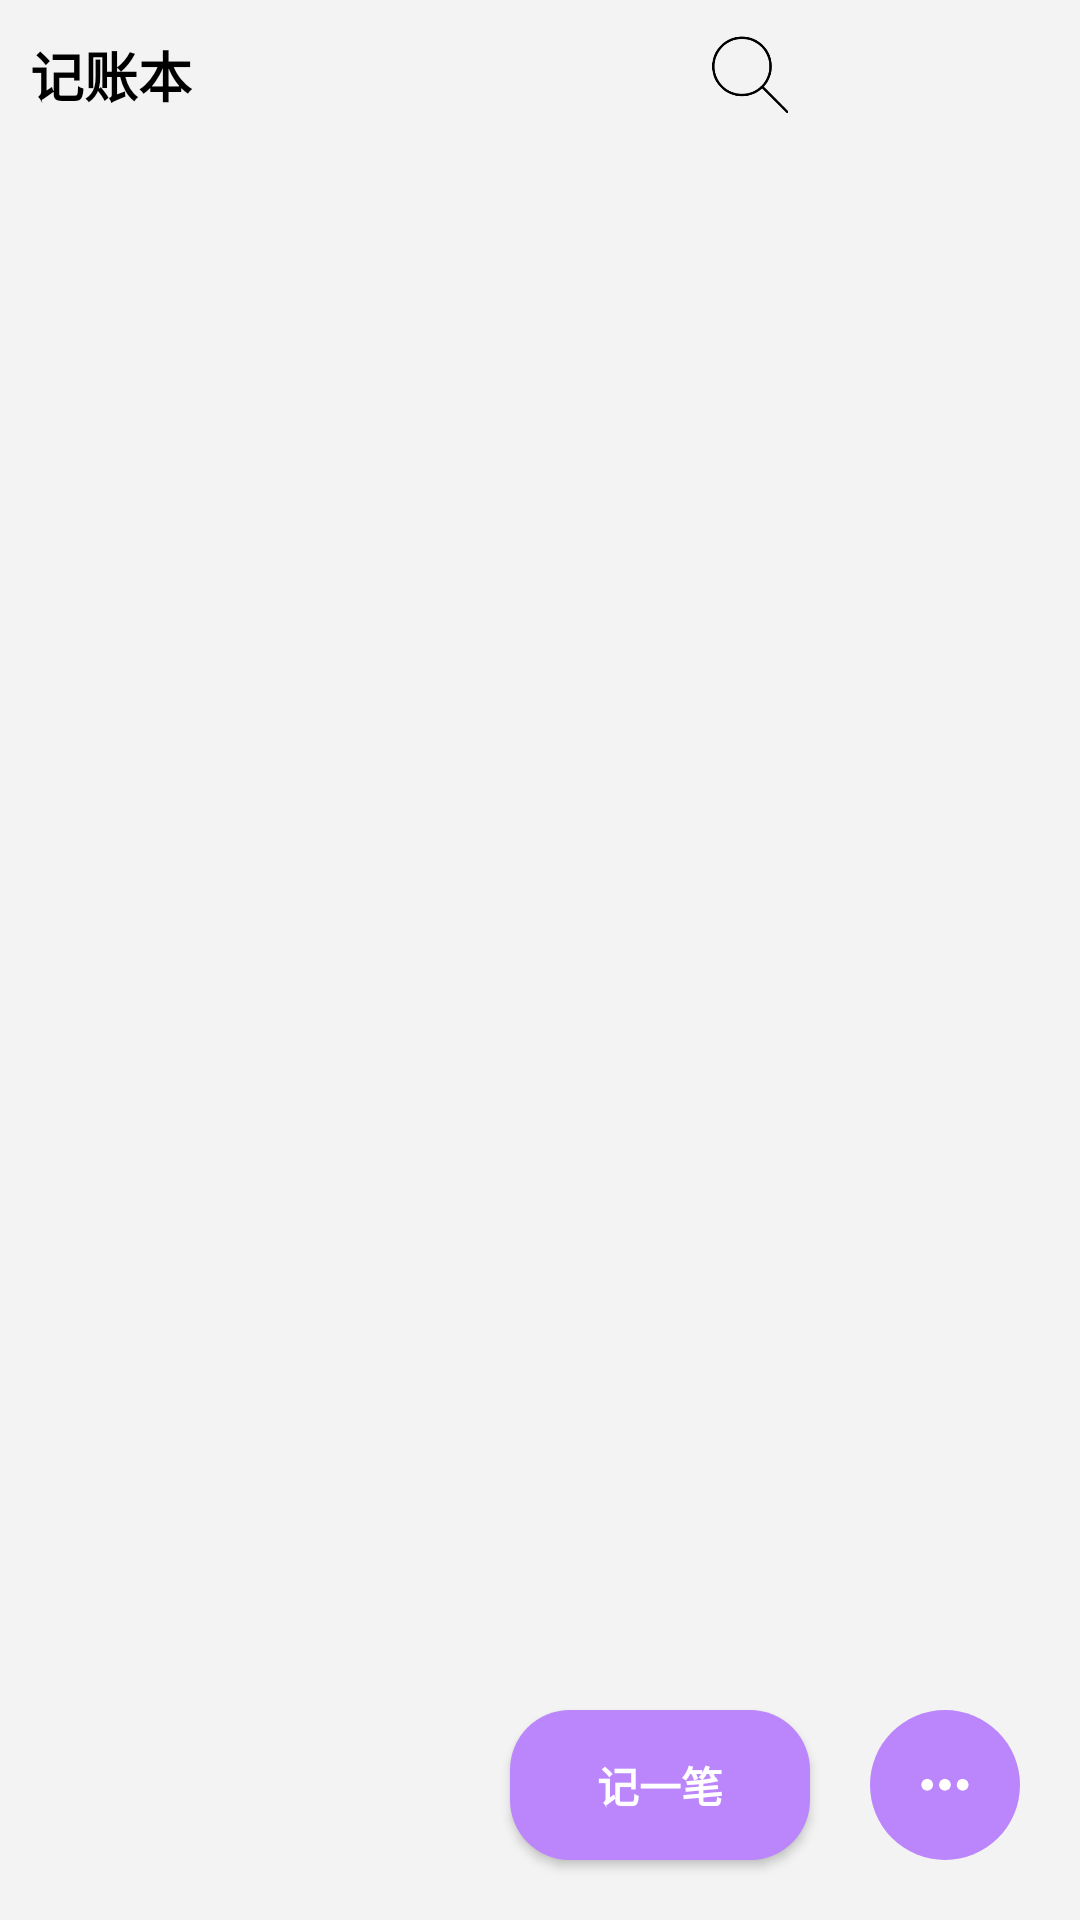

Reconstruct the res/layout file that produces this screen, plus the resources it refers to.
<!-- AndroidManifest.xml: application theme Theme.Tally -->
<!-- res/layout/activity_main.xml -->
<?xml version="1.0" encoding="utf-8"?>
<RelativeLayout android:layout_width="match_parent"
    android:layout_height="match_parent"
    android:background="@color/grey"
    xmlns:android="http://schemas.android.com/apk/res/android">

    <RelativeLayout
        android:id="@+id/main_top_layout"
        android:layout_width="match_parent"
        android:layout_height="50dp">
        <TextView
            android:text="@string/app_name"
            android:layout_width="wrap_content"
            android:layout_height="match_parent"
            android:gravity="center"
            android:padding="10dp"
            android:textStyle="bold"
            android:textSize="18sp"
            android:textColor="@color/black"/>

        <ImageView
            android:id="@+id/main_iv_search"
            android:layout_width="wrap_content"
            android:layout_height="match_parent"
            android:src="@mipmap/search"
            android:layout_alignParentRight="true"
            android:onClick="onClick"
            android:padding="10dp"/>
    </RelativeLayout>

    <ListView
        android:id="@+id/main_lv"
        android:layout_width="match_parent"
        android:layout_height="match_parent"
        android:layout_below="@id/main_top_layout"
        android:padding="10dp"
        android:divider="@null"
        android:dividerHeight="6dp"
        android:scrollbars="none"
        android:background="@color/grey"/>

    <ImageButton
        android:id="@+id/main_btn_more"
        android:layout_width="50dp"
        android:layout_height="50dp"
        android:src="@mipmap/more"
        android:layout_alignParentRight="true"
        android:layout_alignParentBottom="true"
        android:layout_margin="20dp"
        android:background="@drawable/main_morebtn_bg"
        android:onClick="onBtnClick"/>

    <Button
        android:id="@+id/main_btn_record"
        android:layout_width="100dp"
        android:layout_height="50dp"
        android:layout_alignBottom="@id/main_btn_more"
        android:layout_toLeftOf="@id/main_btn_more"
        android:text="@string/editone"
        android:textColor="@color/white"
        android:textStyle="bold"
        android:gravity="center"
        android:background="@drawable/main_recordbtn_bg"
        android:padding="5dp" />
</RelativeLayout>
<!-- resources referenced by this layout -->
<resources>
  <color name="black">#FF000000</color>
  <color name="grey">#F3F3F3</color>
  <color name="white">#FFFFFFFF</color>
  <!-- drawable main_morebtn_bg (drawable) -->
  <?xml version="1.0" encoding="utf-8"?>
  <shape xmlns:android="http://schemas.android.com/apk/res/android"
      android:shape="oval">
      
      <solid android:color="@color/purple_200"/>
  </shape>
  <!-- drawable main_recordbtn_bg (drawable) -->
  <?xml version="1.0" encoding="utf-8"?>
  <shape xmlns:android="http://schemas.android.com/apk/res/android"
      android:shape="rectangle">
  
      <solid android:color="@color/purple_200"/>
      
      <corners android:radius="20dp"/>
  </shape>
  <!-- mipmap more: png bitmap (mipmap-xxhdpi, 835 bytes) -->
  <!-- mipmap search: png bitmap (mipmap-mdpi, 5333 bytes) -->
  <string name="app_name">记账本</string>
  <string name="editone">记一笔</string>
  <style name="Theme.Tally" parent="Theme.MaterialComponents.DayNight.NoActionBar.Bridge">
          
          <item name="colorPrimary">@color/purple_500</item>
          <item name="colorPrimaryVariant">@color/grey</item>
          <item name="colorOnPrimary">@color/white</item>
          
          <item name="colorSecondary">@color/teal_200</item>
          <item name="colorSecondaryVariant">@color/teal_700</item>
          <item name="colorOnSecondary">@color/black</item>
          
          <item name="android:statusBarColor" tools:targetApi="l">?attr/colorPrimaryVariant</item>
          
      </style>
  <color name="purple_200">#FFBB86FC</color>
  <color name="purple_500">#FF6200EE</color>
  <color name="teal_200">#FF03DAC5</color>
  <color name="teal_700">#FF018786</color>
</resources>
